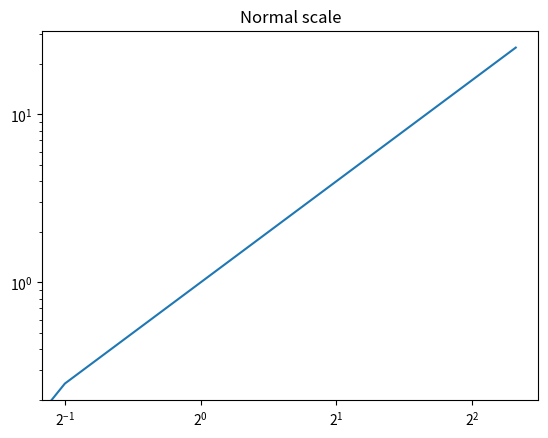

This figure's Python source:
import matplotlib.pyplot as plt
import numpy as np

x = np.linspace(0, 5, 11)
y = x**2

# Create figure
fig, ax = plt.subplots()

ax.plot(x, y)
ax.set_xscale("log", base=2)
ax.set_yscale("log", base=10)
ax.set_title("Normal scale")

plt.show()